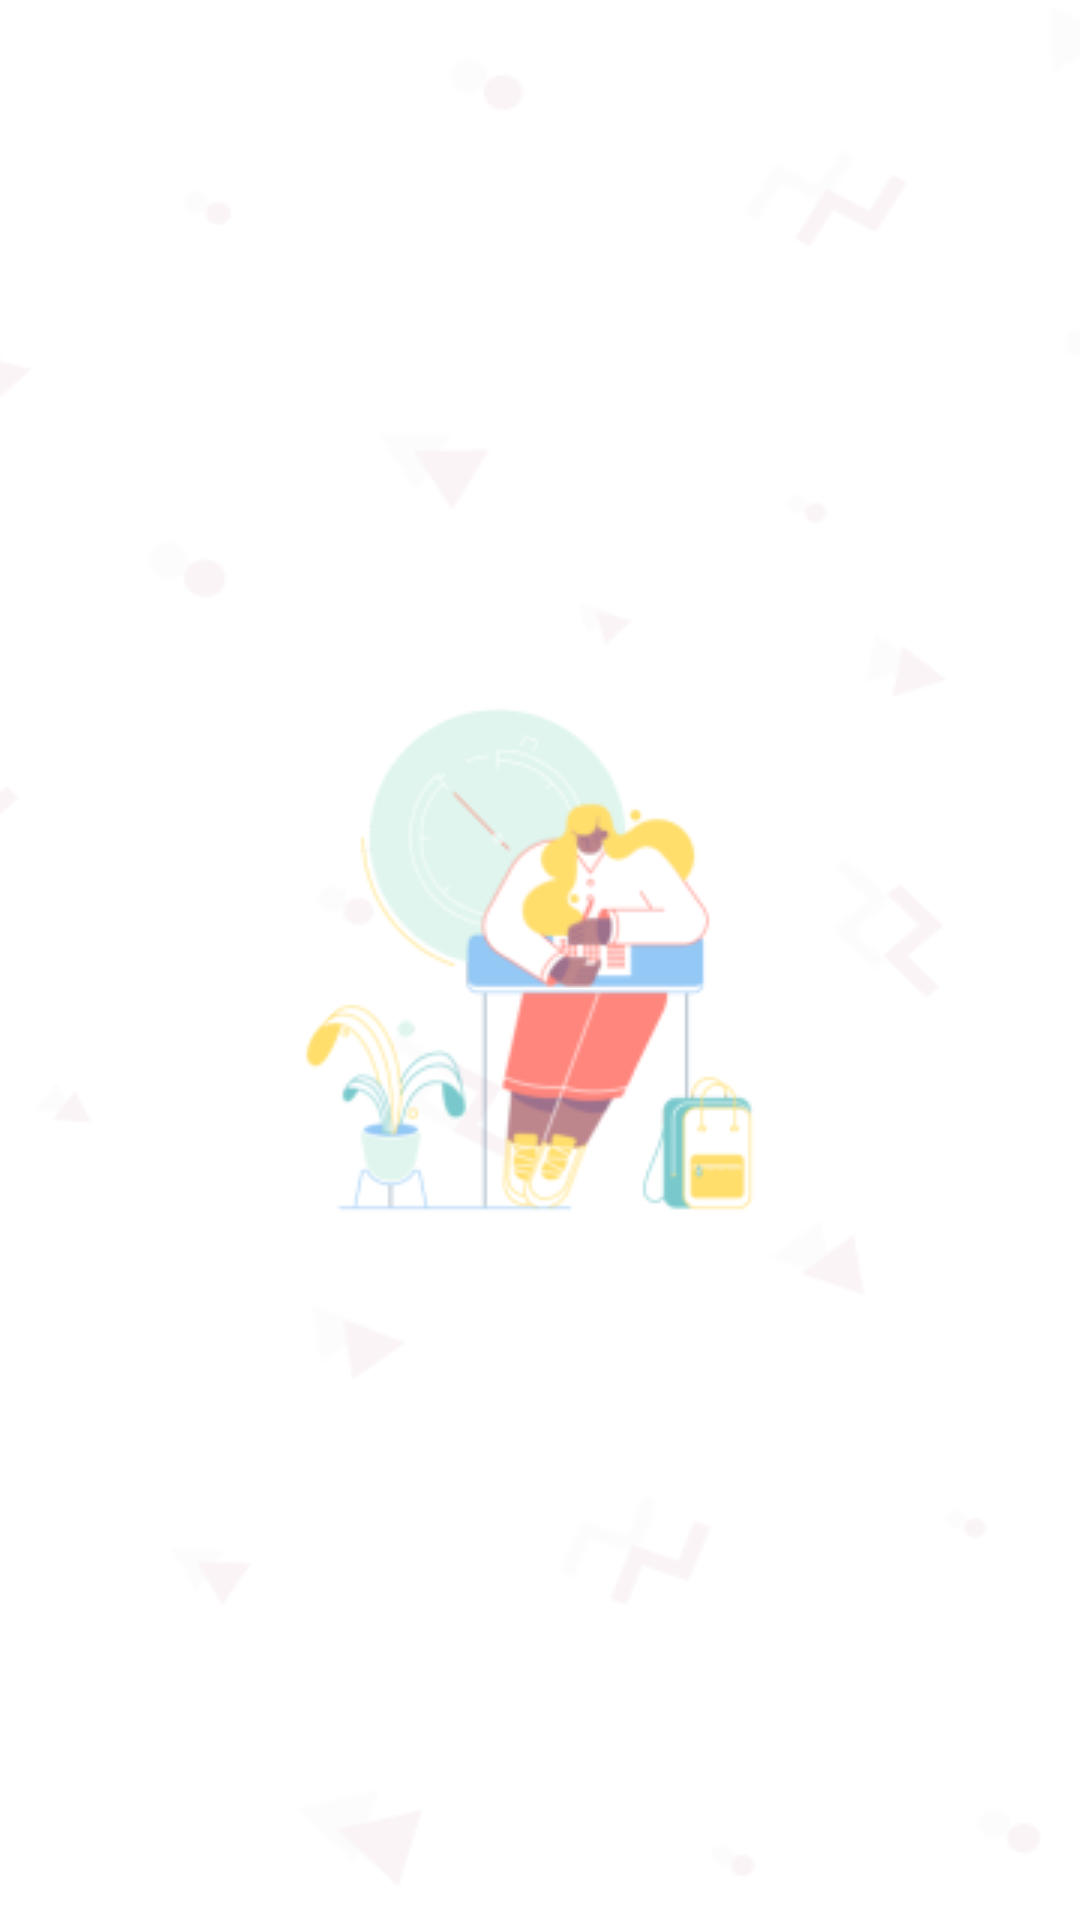

Layout XML and referenced resources for this Android screen:
<!-- AndroidManifest.xml: application theme Theme.LoginUi -->
<!-- res/layout/fragment_information.xml -->
<?xml version="1.0" encoding="utf-8"?>
<FrameLayout xmlns:android="http://schemas.android.com/apk/res/android"
    xmlns:tools="http://schemas.android.com/tools"
    android:layout_width="match_parent"
    android:layout_height="match_parent"
    android:background="@drawable/ic_group_chat_bg"
    tools:context=".FileFagment">
    <ImageView
        android:layout_width="wrap_content"
        android:layout_gravity="center"
        android:src="@drawable/place_holder_one"
        android:layout_height="wrap_content"/>
</FrameLayout>
<!-- resources referenced by this layout -->
<resources>
  <!-- drawable ic_group_chat_bg: png bitmap (drawable, 12301 bytes) -->
  <!-- drawable place_holder_one: png bitmap (drawable, 20044 bytes) -->
  <style name="Theme.LoginUi" parent="Theme.MaterialComponents.DayNight.NoActionBar">
          
          <item name="colorPrimary">@color/color_pink</item>
          <item name="colorPrimaryVariant">@color/color_pink</item>
          <item name="colorOnPrimary">@color/white</item>
          
          <item name="colorSecondary">@color/color_pink</item>
          <item name="colorSecondaryVariant">@color/teal_700</item>
          <item name="colorOnSecondary">@color/black</item>
          
          <item name="android:statusBarColor" tools:targetApi="l">@color/color_pink</item>
          <item name="bottomSheetDialogTheme">@style/AppBottomSheetDialogTheme</item>
          
          
          
      </style>
  <color name="color_pink">#DF3168</color>
  <color name="white">#FFFFFFFF</color>
  <color name="teal_700">#FF018786</color>
  <color name="black">#FF000000</color>
  <style name="AppBottomSheetDialogTheme" parent="Theme.Design.Light.BottomSheetDialog">
          <item name="bottomSheetStyle">@style/AppModalStyle</item>
      </style>
  <style name="AppModalStyle" parent="Widget.Design.BottomSheet.Modal">
          <item name="android:background">@drawable/round_dialog</item>
      </style>
</resources>
